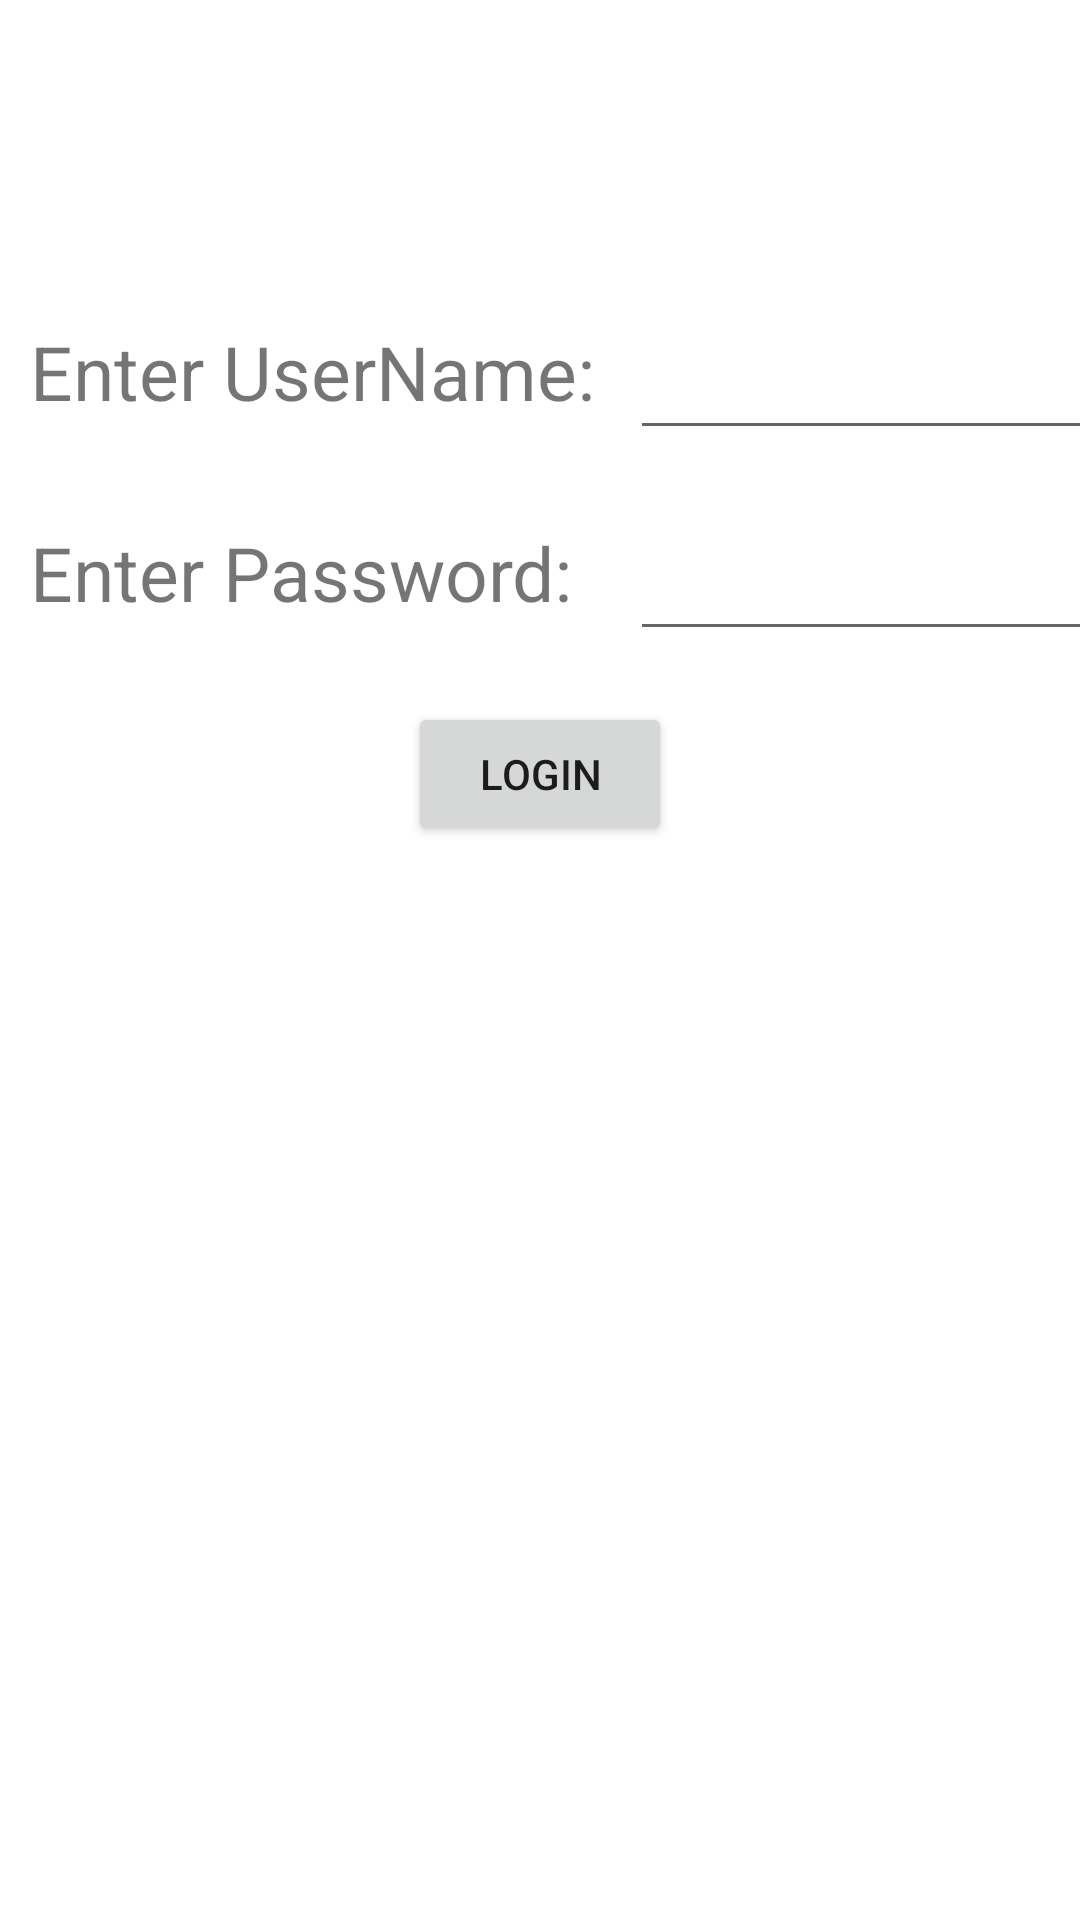

Android layout source for this screen:
<!-- AndroidManifest.xml: application theme Theme.YouMatter -->
<!-- res/layout/login_page.xml -->
<?xml version="1.0" encoding="utf-8"?>
<LinearLayout xmlns:android="http://schemas.android.com/apk/res/android"
    xmlns:app="http://schemas.android.com/apk/res-auto"
    xmlns:tools="http://schemas.android.com/tools"
    android:layout_width="match_parent"
    android:layout_height="match_parent"
    android:background="@drawable/mybackground"
    android:orientation="vertical"
    tools:context=".Login">

    <GridLayout
        android:layout_width="match_parent"
        android:layout_height="wrap_content"
        android:layout_gravity="center"
        android:layout_marginTop="100dp">

        <TextView
            android:layout_height="50dp"
            android:layout_width="200dp"
            android:text="Enter UserName:"
            android:textSize="25sp"
            android:layout_marginLeft="10dp"/>
        <EditText
            android:id="@+id/username"
            android:layout_height="50dp"
            android:layout_width="200dp"
            android:inputType="text"/>

</GridLayout>

    <GridLayout
        android:layout_width="match_parent"
        android:layout_height="wrap_content"
        android:layout_gravity="center"
        android:layout_marginTop="10dp">

        <TextView
            android:layout_height="50dp"
            android:layout_width="200dp"
            android:text="Enter Password:"
            android:textSize="25sp"
            android:layout_marginLeft="10dp"/>
        <EditText
            android:id="@+id/password"
            android:layout_height="50dp"
            android:layout_width="200dp"
            android:inputType="textPassword"/>

    </GridLayout>

    <Button
        android:id="@+id/login"
        android:layout_width="wrap_content"
        android:layout_height="wrap_content"
        android:text="Login"
        android:layout_gravity="center"
        android:layout_marginTop="10dp"/>

</LinearLayout>
<!-- resources referenced by this layout -->
<resources>
  <style name="Theme.YouMatter" parent="Theme.MaterialComponents.DayNight.DarkActionBar">
          
          <item name="colorPrimary">@color/purple_500</item>
          <item name="colorPrimaryVariant">@color/purple_700</item>
          <item name="colorOnPrimary">@color/white</item>
          
          <item name="colorSecondary">@color/teal_200</item>
          <item name="colorSecondaryVariant">@color/teal_700</item>
          <item name="colorOnSecondary">@color/black</item>
          
          <item name="android:statusBarColor" tools:targetApi="l">?attr/colorPrimaryVariant</item>
          
      </style>
  <color name="purple_500">#FF6200EE</color>
  <color name="purple_700">#FF3700B3</color>
  <color name="white">#FFFFFFFF</color>
  <color name="teal_200">#FF03DAC5</color>
  <color name="teal_700">#FF018786</color>
  <color name="black">#FF000000</color>
</resources>
